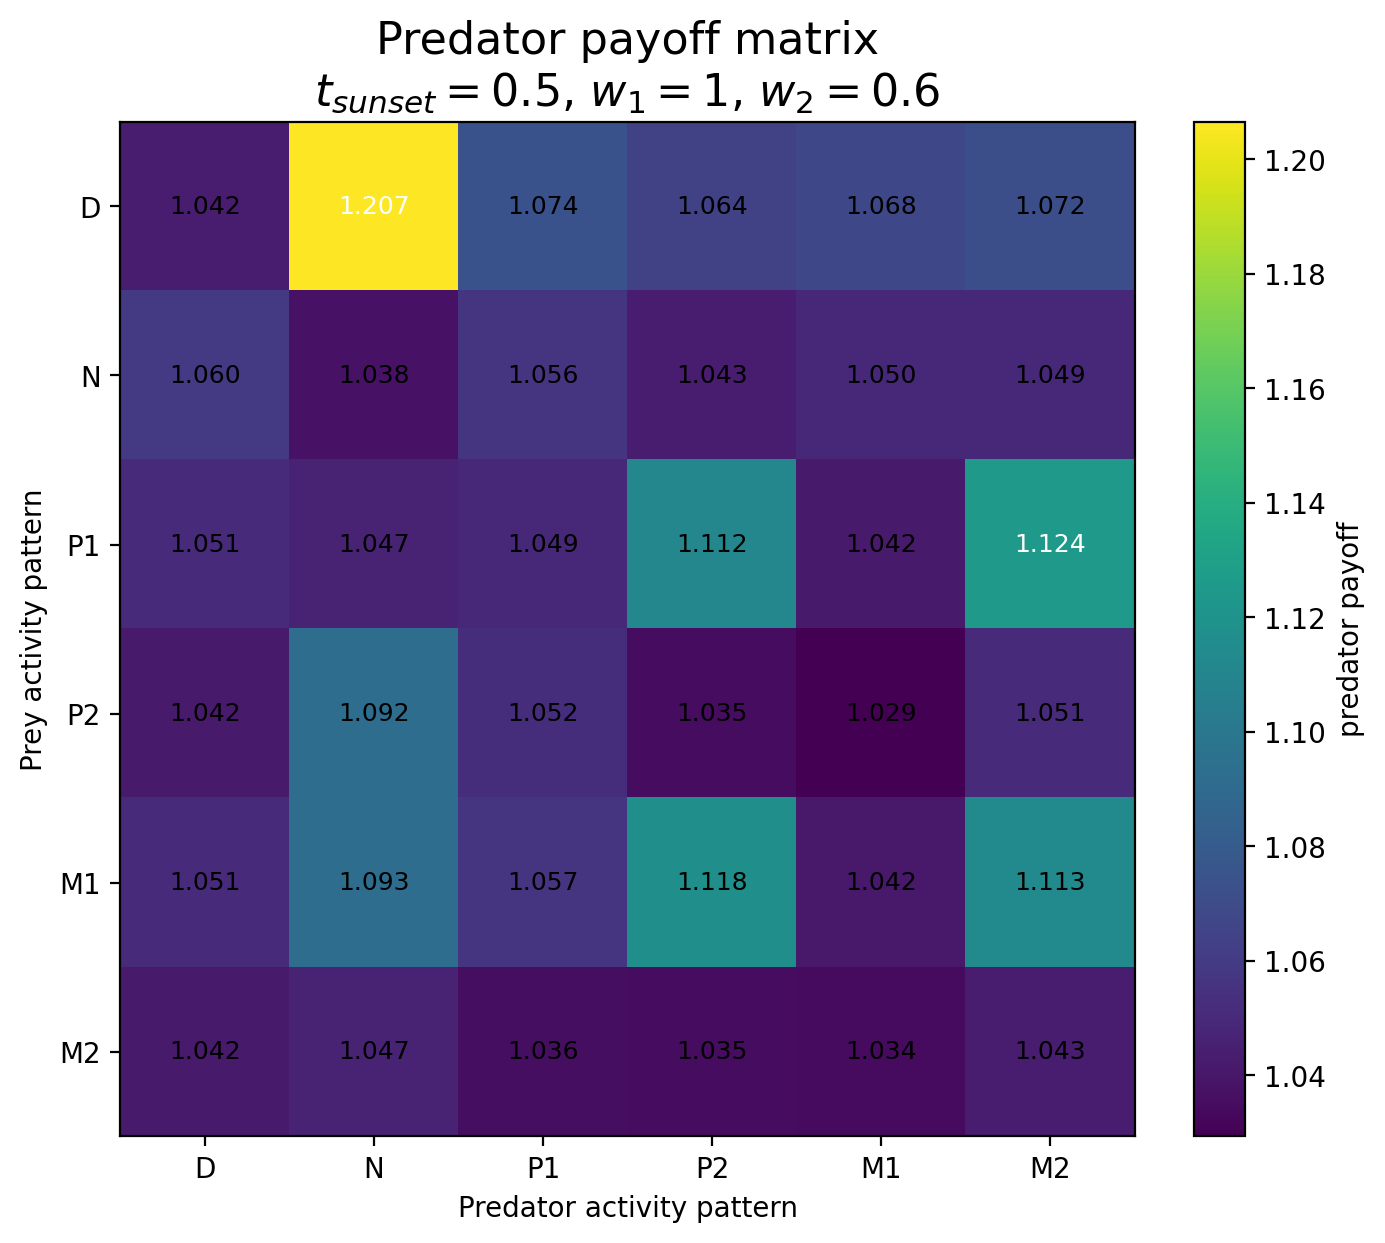

Data behind this chart, as committed beside it:
Prey / Predator, D, N, P1, P2, M1, M2
D, 1.042, 1.207, 1.074, 1.064, 1.068, 1.072
N, 1.06, 1.038, 1.056, 1.043, 1.05, 1.049
P1, 1.051, 1.047, 1.049, 1.112, 1.042, 1.124
P2, 1.042, 1.092, 1.052, 1.035, 1.029, 1.051
M1, 1.051, 1.093, 1.057, 1.118, 1.042, 1.113
M2, 1.042, 1.047, 1.036, 1.035, 1.034, 1.043
